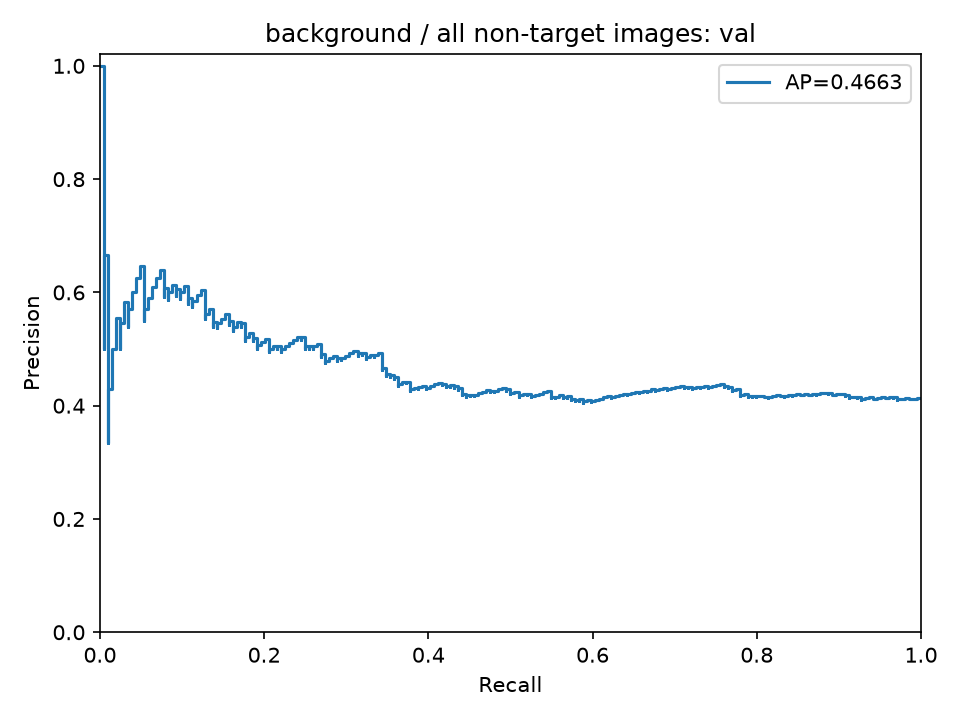

Data behind this chart, as committed beside it:
precision, recall, threshold
0.413, 1.0, 0.133
0.4118, 0.9951, 0.1359
0.4126, 0.9951, 0.1397
0.4114, 0.9902, 0.1412
0.4122, 0.9902, 0.1425
0.411, 0.9853, 0.1468
0.4119, 0.9853, 0.1471
0.4127, 0.9853, 0.1471
0.4115, 0.9804, 0.1521
0.4124, 0.9804, 0.1525
0.4112, 0.9755, 0.1529
0.412, 0.9755, 0.1531
0.4108, 0.9706, 0.1532
0.4116, 0.9706, 0.1535
0.4125, 0.9706, 0.1535
0.4134, 0.9706, 0.1553
0.4142, 0.9706, 0.1561
0.4151, 0.9706, 0.1581
0.4139, 0.9657, 0.1591
0.4147, 0.9657, 0.1592
0.4135, 0.9608, 0.1593
0.4144, 0.9608, 0.1597
0.4131, 0.9559, 0.1605
0.414, 0.9559, 0.1605
0.4149, 0.9559, 0.1609
0.4136, 0.951, 0.1611
0.4124, 0.9461, 0.1615
0.4111, 0.9412, 0.162
0.412, 0.9412, 0.162
0.4129, 0.9412, 0.1626
0.4138, 0.9412, 0.1626
0.4147, 0.9412, 0.1633
0.4134, 0.9363, 0.1635
0.4121, 0.9314, 0.1638
0.4109, 0.9265, 0.1638
0.4118, 0.9265, 0.1639
0.4127, 0.9265, 0.1639
0.4136, 0.9265, 0.1644
0.4145, 0.9265, 0.1647
0.4154, 0.9265, 0.165
0.4141, 0.9216, 0.1657
0.415, 0.9216, 0.1658
0.4159, 0.9216, 0.1659
0.4146, 0.9167, 0.1663
0.4133, 0.9118, 0.1674
0.4143, 0.9118, 0.1679
0.4152, 0.9118, 0.1683
0.4161, 0.9118, 0.1686
0.417, 0.9118, 0.1687
0.418, 0.9118, 0.1692
0.4189, 0.9118, 0.1693
0.4176, 0.9069, 0.1694
0.4186, 0.9069, 0.17
0.4195, 0.9069, 0.1708
0.4205, 0.9069, 0.1708
0.4214, 0.9069, 0.1711
0.4201, 0.902, 0.1713
0.4188, 0.8971, 0.1719
0.4197, 0.8971, 0.1723
0.4184, 0.8922, 0.1727
... 435 more rows
